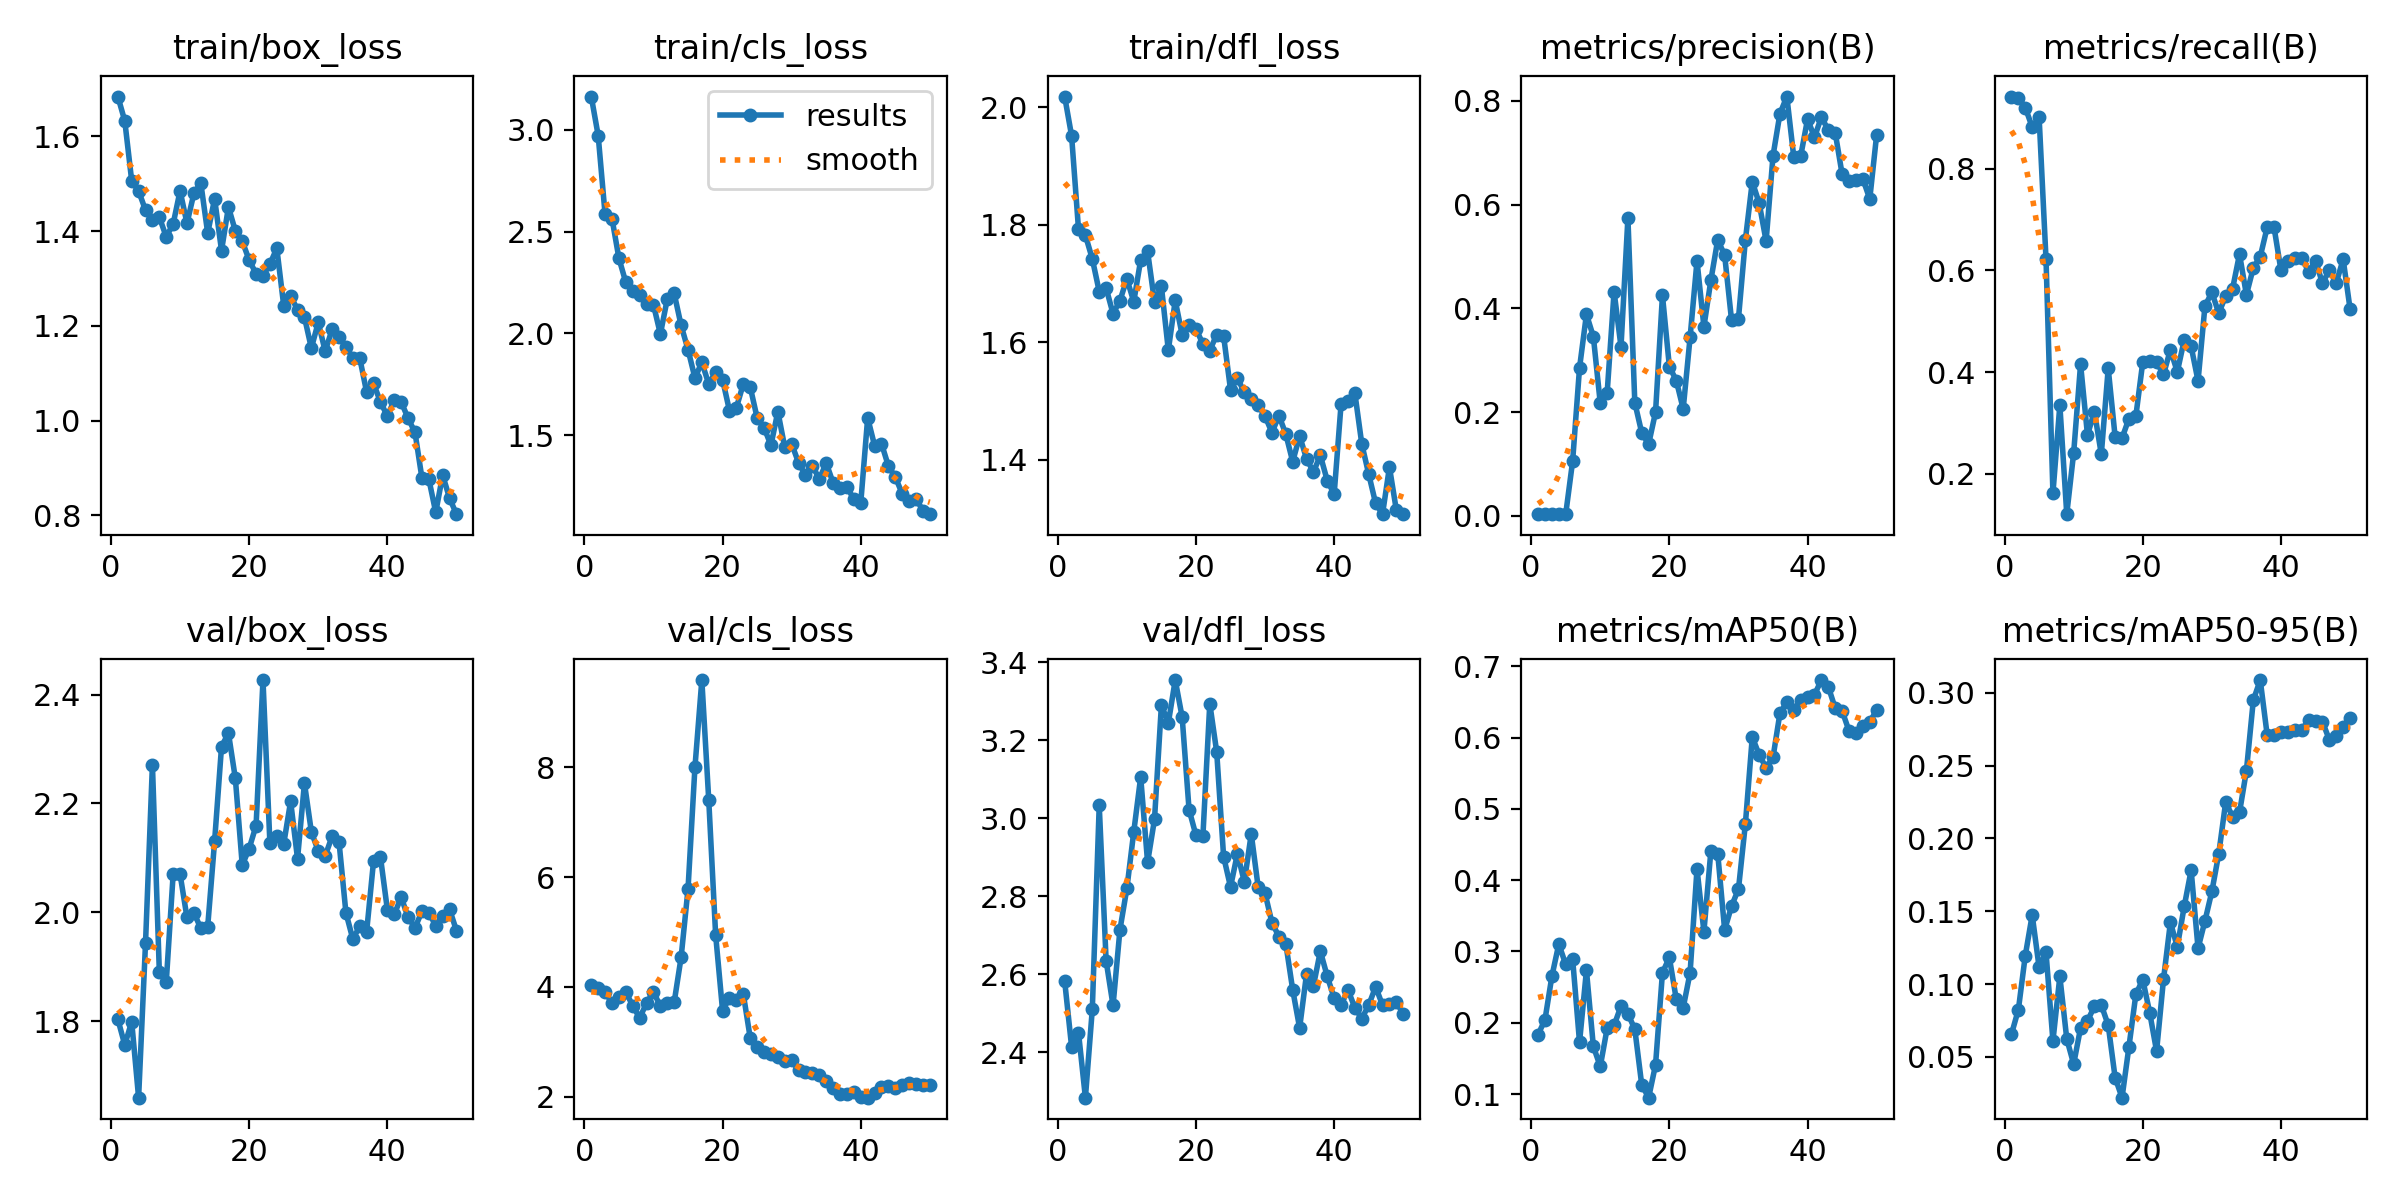

Values plotted in this chart, from the file beside it:
epoch, time, train/box_loss, train/cls_loss, train/dfl_loss, metrics/precision(B), metrics/recall(B), metrics/mAP50(B), metrics/mAP50-95(B), val/box_loss, val/cls_loss, val/dfl_loss, lr/pg0, lr/pg1, lr/pg2
1, 25.63, 1.684, 3.163, 2.018, 0.00341, 0.9423, 0.1833, 0.06567, 1.803, 4.038, 2.582, 0.0001, 0.0001, 0.0001
2, 50.39, 1.632, 2.971, 1.952, 0.00336, 0.9398, 0.2043, 0.08252, 1.756, 3.986, 2.414, 0.0002124, 0.0002124, 0.0002124
3, 75.02, 1.506, 2.584, 1.793, 0.00331, 0.9206, 0.2653, 0.1196, 1.799, 3.911, 2.45, 0.0003202, 0.0003202, 0.0003202
4, 99.7, 1.485, 2.563, 1.782, 0.00317, 0.8821, 0.3103, 0.1474, 1.659, 3.705, 2.283, 0.0004234, 0.0004234, 0.0004234
5, 124.5, 1.444, 2.369, 1.742, 0.00327, 0.9013, 0.2818, 0.1115, 1.943, 3.826, 2.51, 0.0005219, 0.0005219, 0.0005219
6, 149.3, 1.424, 2.25, 1.686, 0.1052, 0.6221, 0.2896, 0.1217, 2.271, 3.907, 3.033, 0.0006158, 0.0006158, 0.0006158
7, 174.3, 1.429, 2.21, 1.692, 0.2852, 0.1614, 0.1726, 0.06098, 1.891, 3.659, 2.634, 0.0007051, 0.0007051, 0.0007051
8, 199, 1.388, 2.19, 1.649, 0.3885, 0.3353, 0.2736, 0.1053, 1.871, 3.437, 2.519, 0.0007898, 0.0007898, 0.0007898
9, 223.9, 1.415, 2.143, 1.671, 0.3453, 0.1204, 0.1668, 0.06246, 2.07, 3.705, 2.714, 0.0008698, 0.0008698, 0.0008698
10, 249.6, 1.485, 2.14, 1.708, 0.217, 0.2408, 0.1387, 0.04514, 2.07, 3.914, 2.82, 0.0009453, 0.0009453, 0.0009453
11, 276, 1.416, 1.997, 1.669, 0.2375, 0.4155, 0.1925, 0.06998, 1.99, 3.645, 2.965, 0.001016, 0.001016, 0.001016
12, 302.7, 1.48, 2.169, 1.74, 0.4322, 0.2762, 0.1963, 0.07484, 1.999, 3.706, 3.106, 0.001082, 0.001082, 0.001082
13, 329.6, 1.502, 2.196, 1.755, 0.3258, 0.3223, 0.2234, 0.08467, 1.97, 3.724, 2.887, 0.001144, 0.001144, 0.001144
14, 356.7, 1.396, 2.039, 1.669, 0.5741, 0.2383, 0.2126, 0.08566, 1.974, 4.539, 2.997, 0.001201, 0.001201, 0.001201
15, 383.7, 1.468, 1.92, 1.695, 0.218, 0.4072, 0.191, 0.07182, 2.131, 5.784, 3.291, 0.001205, 0.001205, 0.001205
16, 410.8, 1.359, 1.781, 1.586, 0.1601, 0.2726, 0.113, 0.03584, 2.304, 7.999, 3.244, 0.001172, 0.001172, 0.001172
17, 437.7, 1.451, 1.858, 1.671, 0.1382, 0.2701, 0.09491, 0.02209, 2.329, 9.591, 3.355, 0.001139, 0.001139, 0.001139
18, 464.9, 1.4, 1.751, 1.613, 0.1999, 0.3085, 0.1411, 0.05705, 2.246, 7.406, 3.26, 0.001106, 0.001106, 0.001106
19, 492.2, 1.379, 1.811, 1.63, 0.4248, 0.3135, 0.2702, 0.09298, 2.086, 4.945, 3.022, 0.001073, 0.001073, 0.001073
20, 519.5, 1.339, 1.773, 1.623, 0.2877, 0.4197, 0.2916, 0.1031, 2.117, 3.57, 2.956, 0.00104, 0.00104, 0.00104
21, 547, 1.31, 1.62, 1.597, 0.2608, 0.4222, 0.2329, 0.08049, 2.159, 3.799, 2.953, 0.001007, 0.001007, 0.001007
22, 574.6, 1.305, 1.635, 1.586, 0.206, 0.4197, 0.2211, 0.05402, 2.427, 3.758, 3.294, 0.0009739, 0.0009739, 0.0009739
23, 602.3, 1.33, 1.751, 1.613, 0.344, 0.3955, 0.2702, 0.1033, 2.127, 3.874, 3.17, 0.0009409, 0.0009409, 0.0009409
24, 630, 1.364, 1.737, 1.611, 0.4914, 0.444, 0.4159, 0.1424, 2.14, 3.073, 2.902, 0.0009078, 0.0009078, 0.0009078
25, 657.8, 1.243, 1.585, 1.519, 0.3645, 0.4005, 0.3278, 0.1256, 2.125, 2.914, 2.824, 0.0008748, 0.0008748, 0.0008748
26, 685.4, 1.263, 1.537, 1.539, 0.4536, 0.4632, 0.4403, 0.1533, 2.204, 2.814, 2.909, 0.0008418, 0.0008418, 0.0008418
27, 713.1, 1.234, 1.45, 1.515, 0.5321, 0.4507, 0.4373, 0.1782, 2.098, 2.787, 2.837, 0.0008088, 0.0008088, 0.0008088
28, 740.8, 1.219, 1.616, 1.504, 0.5025, 0.3825, 0.3302, 0.1245, 2.237, 2.726, 2.96, 0.0007758, 0.0007758, 0.0007758
29, 770, 1.153, 1.441, 1.493, 0.377, 0.5301, 0.3636, 0.1434, 2.148, 2.656, 2.823, 0.0007428, 0.0007428, 0.0007428
30, 798.8, 1.208, 1.457, 1.474, 0.3804, 0.5569, 0.3876, 0.1636, 2.112, 2.662, 2.807, 0.0007098, 0.0007098, 0.0007098
31, 827.7, 1.147, 1.364, 1.446, 0.5317, 0.5159, 0.4789, 0.1896, 2.103, 2.484, 2.732, 0.0006768, 0.0006768, 0.0006768
32, 856.5, 1.193, 1.304, 1.475, 0.6441, 0.5501, 0.6009, 0.225, 2.139, 2.445, 2.696, 0.0006438, 0.0006438, 0.0006438
33, 884.2, 1.177, 1.351, 1.444, 0.6026, 0.5643, 0.5757, 0.2149, 2.13, 2.436, 2.678, 0.0006108, 0.0006108, 0.0006108
34, 911.3, 1.156, 1.284, 1.397, 0.5296, 0.6321, 0.5579, 0.2178, 1.999, 2.402, 2.56, 0.0005778, 0.0005778, 0.0005778
35, 937.9, 1.133, 1.363, 1.441, 0.6939, 0.5522, 0.5725, 0.2465, 1.951, 2.285, 2.462, 0.0005448, 0.0005448, 0.0005448
36, 964.5, 1.132, 1.266, 1.402, 0.775, 0.6054, 0.6341, 0.2949, 1.974, 2.154, 2.6, 0.0005118, 0.0005118, 0.0005118
37, 991, 1.06, 1.241, 1.379, 0.8082, 0.6271, 0.65, 0.3086, 1.964, 2.055, 2.57, 0.0004788, 0.0004788, 0.0004788
38, 1017, 1.079, 1.246, 1.407, 0.692, 0.6848, 0.6386, 0.2711, 2.094, 2.056, 2.659, 0.0004458, 0.0004458, 0.0004458
39, 1044, 1.039, 1.185, 1.365, 0.693, 0.6849, 0.6534, 0.2709, 2.101, 2.08, 2.594, 0.0004127, 0.0004127, 0.0004127
40, 1070, 1.01, 1.168, 1.342, 0.7648, 0.6003, 0.6571, 0.2729, 2.005, 2.005, 2.538, 0.0003797, 0.0003797, 0.0003797
41, 1097, 1.044, 1.585, 1.495, 0.7296, 0.6191, 0.6602, 0.273, 1.996, 1.984, 2.521, 0.0003467, 0.0003467, 0.0003467
42, 1123, 1.039, 1.449, 1.5, 0.7687, 0.6238, 0.6808, 0.2742, 2.027, 2.075, 2.56, 0.0003137, 0.0003137, 0.0003137
43, 1151, 1.005, 1.459, 1.513, 0.7434, 0.6254, 0.6714, 0.2744, 1.991, 2.175, 2.513, 0.0002807, 0.0002807, 0.0002807
44, 1179, 0.9751, 1.348, 1.427, 0.7386, 0.5974, 0.6413, 0.2813, 1.971, 2.199, 2.486, 0.0002477, 0.0002477, 0.0002477
45, 1206, 0.879, 1.294, 1.376, 0.6585, 0.6196, 0.6376, 0.2807, 2.001, 2.157, 2.52, 0.0002147, 0.0002147, 0.0002147
46, 1232, 0.8769, 1.213, 1.326, 0.6457, 0.5751, 0.6094, 0.2802, 1.999, 2.21, 2.567, 0.0001817, 0.0001817, 0.0001817
47, 1259, 0.8065, 1.177, 1.308, 0.647, 0.6003, 0.6062, 0.2676, 1.975, 2.242, 2.52, 0.0001487, 0.0001487, 0.0001487
48, 1285, 0.8852, 1.187, 1.388, 0.6496, 0.5756, 0.6159, 0.27, 1.994, 2.238, 2.523, 0.0001157, 0.0001157, 0.0001157
49, 1312, 0.8364, 1.129, 1.314, 0.6106, 0.6221, 0.6219, 0.2762, 2.006, 2.214, 2.528, 8.26832e-05, 8.26832e-05, 8.26832e-05
50, 1338, 0.8027, 1.112, 1.307, 0.7348, 0.5243, 0.6389, 0.2826, 1.966, 2.213, 2.498, 4.96766e-05, 4.96766e-05, 4.96766e-05
